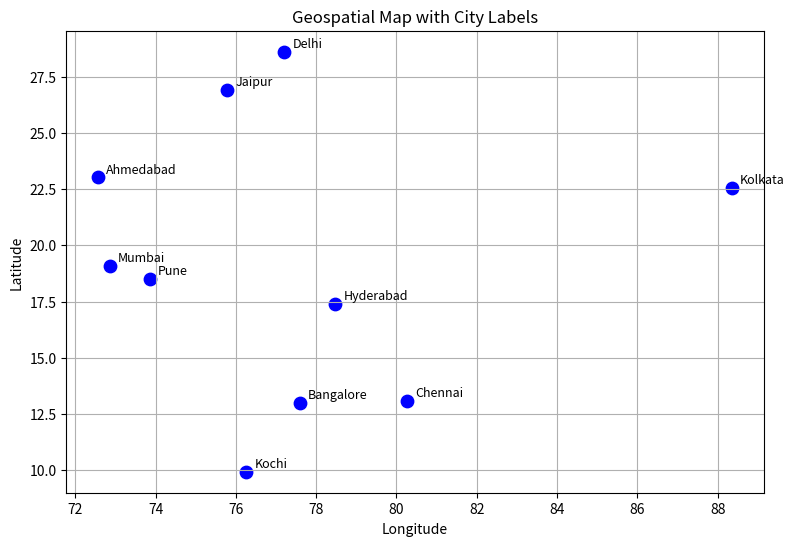

Reproduce this figure in Python. (Note: this script raises an exception after producing the figure.)
import matplotlib.pyplot as plt

# City Data
cities = [
    "Chennai", "Bangalore", "Hyderabad", "Mumbai", "Delhi",
    "Pune", "Kolkata", "Ahmedabad", "Jaipur", "Kochi"
]

latitude = [13.08, 12.97, 17.38, 19.07, 28.61,
            18.52, 22.57, 23.02, 26.91, 9.93]

longitude = [80.27, 77.59, 78.48, 72.87, 77.21,
             73.85, 88.36, 72.57, 75.79, 76.26]

plt.figure(figsize=(9,6))

# Plot city locations
plt.scatter(longitude, latitude, color="blue", s=80)

# Add city labels
for i in range(len(cities)):
    plt.text(longitude[i] + 0.2,
             latitude[i] + 0.2,
             cities[i],
             fontsize=9)

plt.title("Geospatial Map with City Labels")
plt.xlabel("Longitude")
plt.ylabel("Latitude")
plt.grid(True)

plt.savefig("../Output Images/city_labels_map.png")
plt.show()
